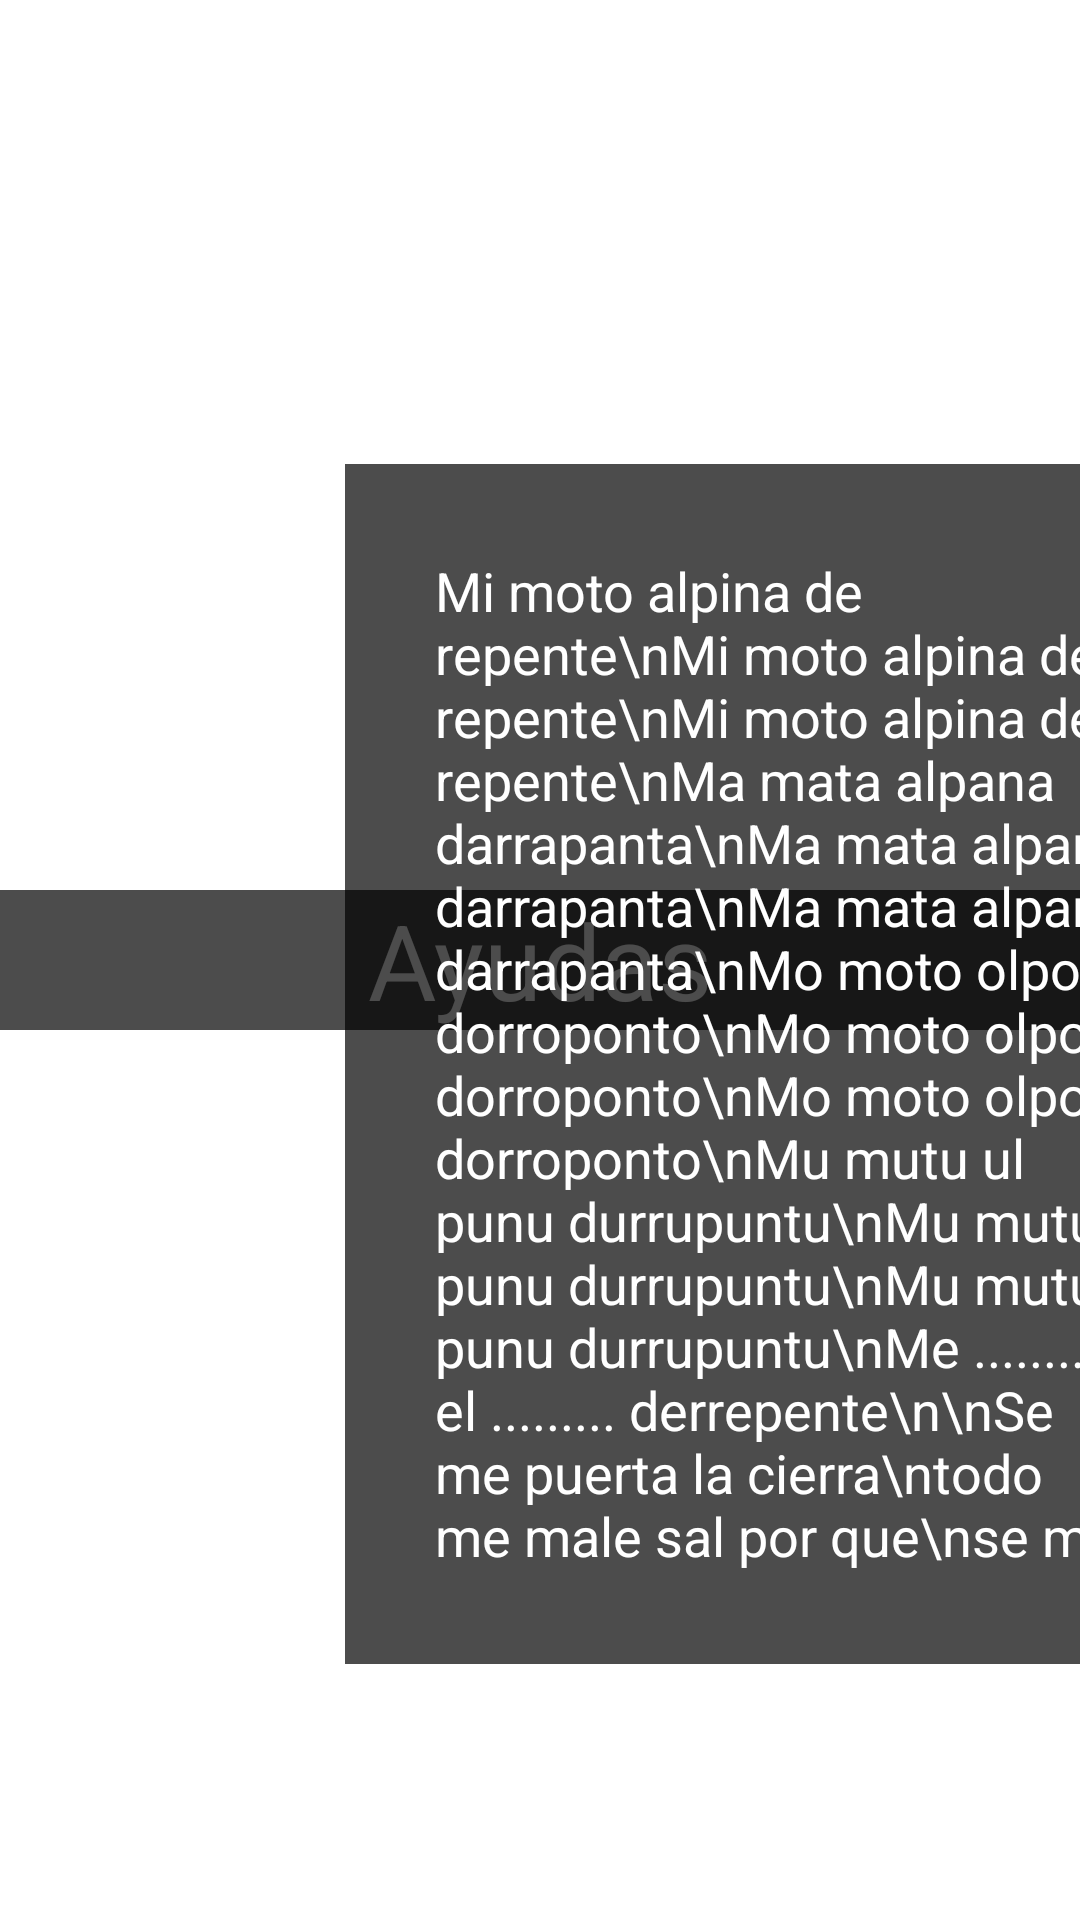

The Android layout XML behind this screen, and the referenced resources:
<!-- AndroidManifest.xml: application theme Theme.ProyectoAndroid1ºEva_IvanSM -->
<!-- res/layout/activity_ayudas.xml -->
<?xml version="1.0" encoding="utf-8"?>
<androidx.constraintlayout.widget.ConstraintLayout xmlns:android="http://schemas.android.com/apk/res/android"
    xmlns:app="http://schemas.android.com/apk/res-auto"
    xmlns:tools="http://schemas.android.com/tools"
    android:layout_width="match_parent"
    android:layout_height="match_parent"
    tools:context=".Ayudas">

    <ImageView
        android:id="@+id/imageView"
        android:layout_width="wrap_content"
        android:layout_height="wrap_content"
        android:scaleType="fitXY"
        app:layout_constraintBottom_toBottomOf="parent"
        app:layout_constraintEnd_toEndOf="parent"
        app:layout_constraintStart_toStartOf="parent"
        app:layout_constraintTop_toTopOf="parent"
        app:srcCompat="@drawable/escudo" />

    <LinearLayout
        android:id="@+id/linearLayout2"
        android:layout_width="match_parent"
        android:layout_height="wrap_content"
        android:background="#B3000000"
        android:orientation="vertical"
        app:layout_constraintBottom_toBottomOf="@+id/imageView"
        app:layout_constraintEnd_toEndOf="parent"
        app:layout_constraintStart_toStartOf="parent"
        app:layout_constraintTop_toTopOf="@+id/imageView"
        app:layout_constraintVertical_bias="0.060000002">

        <TextView
            android:id="@+id/textView2"
            android:layout_width="match_parent"
            android:layout_height="wrap_content"
            android:gravity="center"
            android:text="Ayudas"
            android:textColor="@color/white"
            android:textSize="35dp" />
    </LinearLayout>

    <TextView
        android:id="@+id/textView3"
        android:layout_width="310dp"
        android:layout_height="400dp"
        android:background="#B3000000"
        android:padding="30dp"
        android:text="Mi moto alpina de repente\nMi moto alpina de repente\nMi moto alpina de repente\nMa mata alpana darrapanta\nMa mata alpana darrapanta\nMa mata alpana darrapanta\nMo moto olpono dorroponto\nMo moto olpono dorroponto\nMo moto olpono dorroponto\nMu mutu ul punu durrupuntu\nMu mutu ul punu durrupuntu\nMu mutu ul punu durrupuntu\nMe ......... el ......... derrepente\n\nSe me puerta la cierra\ntodo me male sal por que\nse me lengua la traba\nMariguenisen la legaliguana\n\nNo es lo mismo una pompa\nde primavera que prima ponte\nen pompa que voy de vera\n\n  "
        android:textSize="18dp"
        android:textColor="@color/white"
        app:layout_constraintBottom_toTopOf="@+id/btnInicio"
        app:layout_constraintEnd_toEndOf="parent"
        app:layout_constraintStart_toStartOf="@+id/imageView"
        app:layout_constraintTop_toBottomOf="@+id/linearLayout2" />
    <Button

        android:id="@+id/btnInicio"
        android:layout_width="wrap_content"
        android:layout_height="wrap_content"
        android:text="Inicio"
        android:textSize="20dp"
        app:layout_constraintBottom_toBottomOf="@+id/imageView"
        app:layout_constraintEnd_toEndOf="parent"
        app:layout_constraintHorizontal_bias="0.498"
        app:layout_constraintStart_toStartOf="parent"
        app:layout_constraintTop_toBottomOf="@+id/linearLayout2"
        app:layout_constraintVertical_bias="0.914" />



</androidx.constraintlayout.widget.ConstraintLayout>
<!-- resources referenced by this layout -->
<resources>
  <style name="Theme.ProyectoAndroid1ºEva_IvanSM" parent="Theme.MaterialComponents.DayNight.DarkActionBar">
          
          <item name="colorPrimary">@color/purple_500</item>
          <item name="colorPrimaryVariant">@color/purple_700</item>
          <item name="colorOnPrimary">@color/white</item>
          
          <item name="colorSecondary">@color/teal_200</item>
          <item name="colorSecondaryVariant">@color/teal_700</item>
          <item name="colorOnSecondary">@color/black</item>
          
          <item name="android:statusBarColor">?attr/colorPrimaryVariant</item>
          
      </style>
  <!-- not gathered from this repository: default colours our renderer supplied (Android Studio template values) -->
  <color name="purple_500">#FF6200EE</color>
  <color name="purple_700">#FF3700B3</color>
  <color name="teal_200">#FF03DAC5</color>
  <color name="teal_700">#FF018786</color>
  <color name="black">#FF000000</color>
  <color name="white">#FFFFFFFF</color>
</resources>
